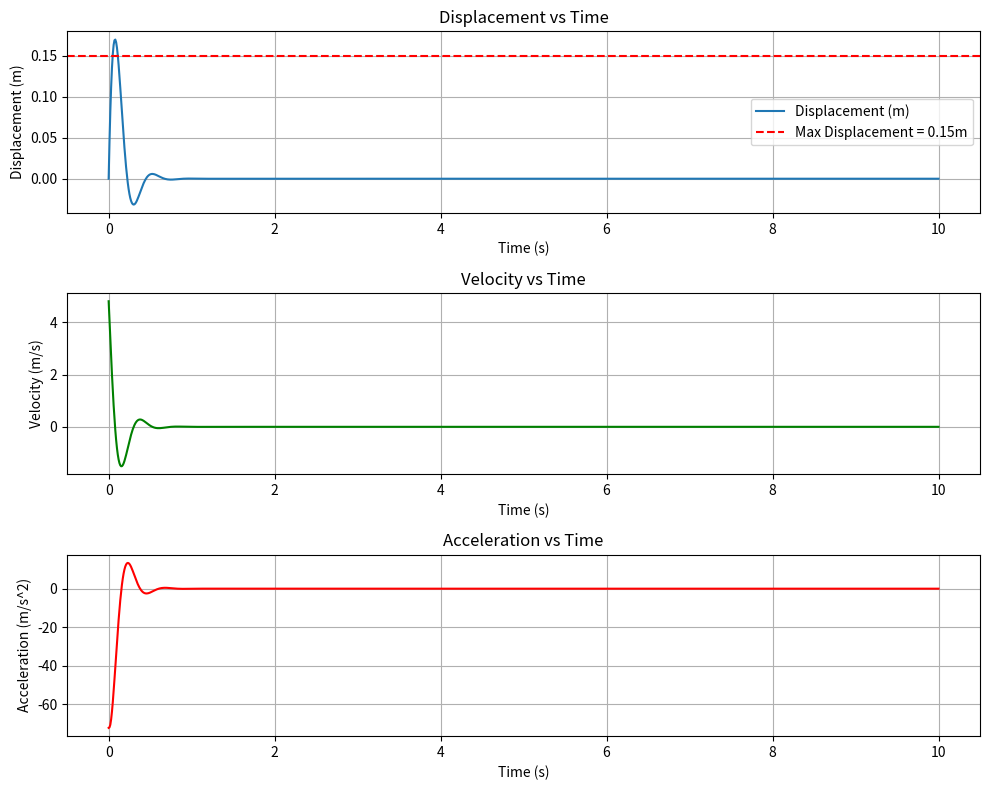

This figure's Python source:
import numpy as np
from scipy.integrate import odeint
import matplotlib.pyplot as plt

# Differential equations for the spring-mass-damper system
def system_derivatives(y, t, m, c, k):
    x, v = y
    dxdt = v
    dvdt = (-c * v - k * x) / m   # adding gravity
    return [dxdt, dvdt]

# Known parameters
g = 9.81  # gravitational acceleration (m/s^2)
m = .2  # mass of the system
v0 = 4.8  # initial velocity
max_disp = .15  # max allowable displacement
# Input spring constant and damping coefficient
k = 50.4
c = 3

# Time array for simulation
t = np.linspace(0, 10, 1000)  # Adjust as necessary

# Initial conditions: [initial displacement, initial velocity]
initial_conditions = [0, v0]

# Solve the system
solution = odeint(system_derivatives, initial_conditions, t, args=(m, c, k))

# Extract displacement (x) and velocity (v)
x = solution[:, 0]
v = solution[:, 1]
a = np.gradient(v, t)  # Acceleration

# Plot the results
fig, ax = plt.subplots(3, 1, figsize=(10, 8))

ax[0].plot(t, x, label='Displacement (m)')
ax[0].axhline(y=max_disp, color='r', linestyle='--', label=f'Max Displacement = {max_disp}m')
#5ax[0].axhline(y=-max_disp, color='r', linestyle='--', label=f'Min Displacement = {-max_disp}m')
ax[0].set_title('Displacement vs Time')
ax[0].set_xlabel('Time (s)')
ax[0].set_ylabel('Displacement (m)')
ax[0].grid(True)
ax[0].legend()

ax[1].plot(t, v, label='Velocity (m/s)', color='g')
ax[1].set_title('Velocity vs Time')
ax[1].set_xlabel('Time (s)')    
ax[1].set_ylabel('Velocity (m/s)')
ax[1].grid(True)

ax[2].plot(t, a, label='Acceleration (m/s^2)', color='r')
ax[2].set_title('Acceleration vs Time')
ax[2].set_xlabel('Time (s)')
ax[2].set_ylabel('Acceleration (m/s^2)')
ax[2].grid(True)

plt.tight_layout()
plt.show()

# Check maximum acceleration
print(f"Maximum acceleration experienced: {max(np.abs(a))} m/s^2")
